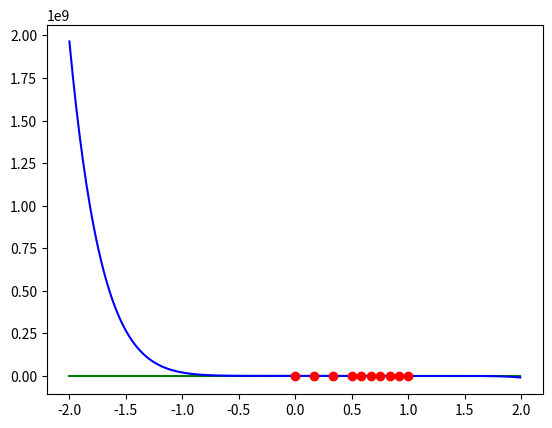

Here is the Python script that generated this plot: (Note: this script raises an exception after producing the figure.)
"""
[redacted]

Math 400, Assignment #2 Problem 04

[redacted]


Graphs L(9, 6) and PI(x)

"""

import matplotlib.pyplot as plt
from numpy import poly1d, arange

x_vals = [0, 1./6, 1./3, 1./2, 7./12, 2./3, 3./4, 5./6, 11./12, 1]

zeroVec = [0]*10

# Function for computing PI(x)
def pi_x(xn, x):
    px = 1.0
    for i in range(len(xn)):
        px *= (x - xn[i])
    return(px)

# Computes L(9, 6)
def lagrange(x_vals, x):
    Lx = 1.0
    for j in range(len(x_vals)):
        if j != 6:
            Lx = Lx * (x - x_vals[j]) / (x_vals[6] - x_vals[j]) 
    return(Lx)

# Graph the two plots
def graph(x_vals):
    
    x_domain = arange(-2, 2, 1e-2)    
    pxn = []
    lagrange_ys = [lagrange(x_vals, x) for x in x_domain]
    
    for i in range(len(x_domain)):
        pxn.append(pi_x(x_vals, x_domain[i]))

    plt.plot(x_domain, pxn, color='green')
    plt.plot(x_domain, lagrange_ys, color='blue')
    plt.plot(x_vals, zeroVec, 'ro')

    #make horizonal axis run from -pi to 2*pi while vertical axis goes from -2 to 2

    plt.axis([-1, 2, -3, 5], 'equal')

    #put horizontal and vertical lines because matplotlib puts axes around plot
    
    plt.axhline(y=0, color='black')
    plt.axvline(x=0, color='black')

    #save plot to a file or show plot from IDLE shell

    plt.show()

graph(x_vals)
